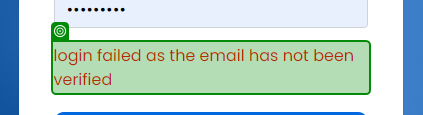
Workflow: TestCase

Step 1: check the element in window 'UiBank' (chrome.exe)
